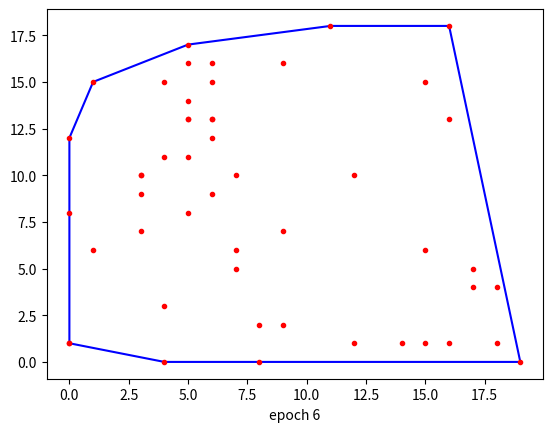

Python code for this plot:
#-*- coding: utf-8 -*-
import numpy as np
import matplotlib.pyplot as plt
    
class ConvexHull:
    def __init__ (self,low=0,high=20,size=(50,2)):
        self.data=np.random.randint(low,high,size=size)
        self.plt=plt
    def gift_wrapping(self):
        
        def get_lowest_point(data):
            lowsetPoint=np.zeros((1,2))
            for index,item in enumerate(data):
                if index == 0:
                    lowsetPoint=item
                elif lowsetPoint[1]>=item[1] or (lowsetPoint[1]==item[1] and lowsetPoint[0]<item[0]):
                    lowsetPoint=item
            return lowsetPoint


        def plot(L,P,plt,epoch):
            plt.clf()
            plt.plot(L[:,0],L[:,1],'b-',picker=5)
            plt.plot([L[-1,0],L[0,0]],[L[-1,1],L[0,1]], 'b-', picker=5)
            plt.plot(P[:,0],P[:,1],".r")
            plt.axis('on')
            plt.xlabel('epoch {0}'.format(epoch))
            plt.show(block=False)
            plt.pause(1)   

        def final_plot(L,P,plt):  
            plt.clf()
            plt.plot(L[:,0],L[:,1], 'b-', picker=5)
            plt.plot([L[-1,0],L[0,0]],[L[-1,1],L[0,1]], 'b-', picker=5)
            plt.plot(P[:,0],P[:,1],".r")
            plt.axis('on')
            plt.xlabel('Final result')
            plt.show()

        def CCW(a,b,c):
            if (b[0]-a[0])*(c[1]-a[1]) >= (c[0]-a[0])*(b[1]-a[1]) :
                return True
            return False
        def clear_path(p):
            while p[-1] is None :
                p.pop(-1)
            p=np.array(p)
            return p
        
        
        
        S=self.data # generate data
        lowestPoint=get_lowest_point(S) #　 search lowest points
        pointOnHull=lowestPoint  #  lowest and leftmost point  in S 
        n=len(S) #S total count
        i=0 
        path = [None]*n   

        self.plt.figure()
        epoch=0
        while True:
            path[i]=pointOnHull
            endPoint=S[0]
            for j in range(1,n):
                if (endPoint[0] == pointOnHull[0] and endPoint[1] == pointOnHull[1]) or not CCW(S[j],path[i],endPoint):
                    endPoint = S[j]
            i=i+1
            pointOnHull = endPoint

            tmpPath=np.array([path[k] for k in range(n) if path[k] is not None])
            #print(tmpPath)
            if len(tmpPath) > 1 :
                plot(tmpPath,S,self.plt,epoch)
                epoch+=1
            else:continue

            if endPoint[0] == path[0][0] and endPoint[1] == path[0][1]:
                break
        
        path=clear_path(path)
        #final_plot(path,S,plt)

        
        

if __name__ =="__main__":
    x=ConvexHull()
    x.gift_wrapping()



"""self.plt.clf()
                self.plt.plot(tmpPath[:,0],tmpPath[:,1],'b-',picker=5)
                self.plt.plot(S[:,0],S[:,1],".r")
                self.plt.axis('on')
                self.plt.xlabel('epoch {0}'.format(epoch))
                self.plt.show(block=False)
                self.plt.pause(0.001)"""